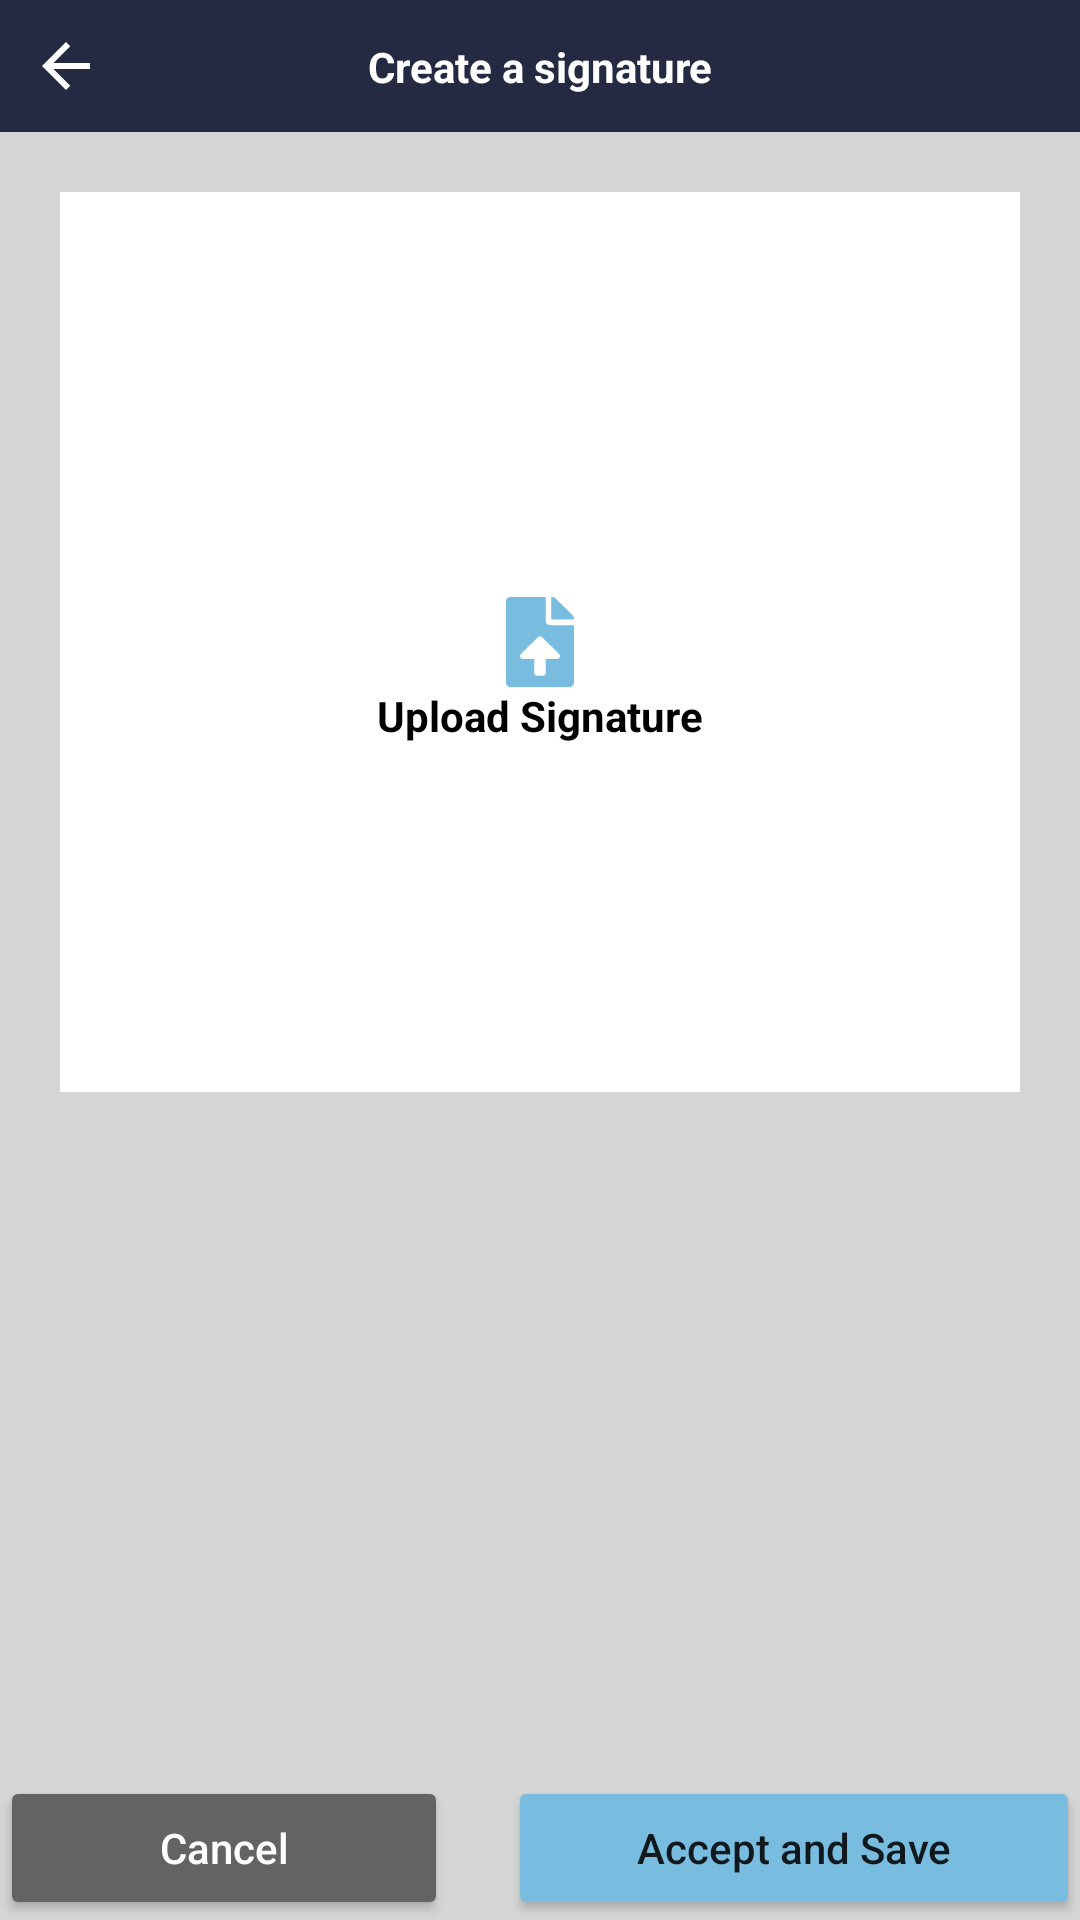

Reconstruct the res/layout file that produces this screen, plus the resources it refers to.
<!-- AndroidManifest.xml: application theme Theme.Paper_slide -->
<!-- res/layout/activity_upload_signature.xml -->
<?xml version="1.0" encoding="utf-8"?>
<layout xmlns:android="http://schemas.android.com/apk/res/android"
    xmlns:app="http://schemas.android.com/apk/res-auto"
    xmlns:tools="http://schemas.android.com/tools">

    <data>

    </data>

    <androidx.constraintlayout.widget.ConstraintLayout
        android:layout_width="match_parent"
        android:layout_height="match_parent"
        android:background="#29141415"
        tools:context=".ui.uploadSignature.UploadSignature">


        <androidx.constraintlayout.widget.ConstraintLayout
            android:id="@+id/constraintLayout3"
            android:layout_width="match_parent"
            android:layout_height="wrap_content"
            android:background="@color/blue"
            android:paddingVertical="10dp"
            app:layout_constraintEnd_toEndOf="parent"
            app:layout_constraintStart_toStartOf="parent"
            app:layout_constraintTop_toTopOf="parent">

            <ImageView
                android:id="@+id/btnBack"
                android:layout_width="wrap_content"
                android:layout_height="wrap_content"
                android:layout_marginLeft="10dp"
                android:src="@drawable/baseline_arrow_back_24"
                app:layout_constraintStart_toStartOf="parent"
                app:layout_constraintTop_toTopOf="parent" />

            <TextView
                android:layout_width="wrap_content"
                android:layout_height="wrap_content"
                android:text="Create a signature"
                android:textColor="@color/white"
                android:textStyle="bold"
                app:layout_constraintBottom_toBottomOf="parent"
                app:layout_constraintEnd_toEndOf="parent"
                app:layout_constraintStart_toStartOf="parent"
                app:layout_constraintTop_toTopOf="parent" />

        </androidx.constraintlayout.widget.ConstraintLayout>

        <androidx.constraintlayout.widget.ConstraintLayout
            android:id="@+id/upSignatureCL"
            android:layout_width="match_parent"
            android:layout_height="300dp"
            android:layout_marginHorizontal="20dp"
            android:layout_marginTop="20dp"
            android:background="@color/white"
            app:layout_constraintEnd_toEndOf="parent"
            app:layout_constraintHorizontal_bias="1.0"
            app:layout_constraintStart_toStartOf="parent"
            app:layout_constraintTop_toBottomOf="@+id/constraintLayout3">


            <ImageView
                android:id="@+id/uploadSigIV"
                android:layout_width="wrap_content"
                android:layout_height="wrap_content"
                android:background="@color/white"
                android:src="@drawable/upload_file"
                app:layout_constraintBottom_toBottomOf="parent"
                app:layout_constraintEnd_toEndOf="parent"
                app:layout_constraintStart_toStartOf="parent"
                app:layout_constraintTop_toTopOf="parent" />

            <TextView
                android:layout_width="wrap_content"
                android:layout_height="wrap_content"
                android:text="Upload Signature"
                android:textColor="@color/black"
                android:textStyle="bold"
                app:layout_constraintEnd_toEndOf="parent"
                app:layout_constraintStart_toStartOf="parent"
                app:layout_constraintTop_toBottomOf="@+id/uploadSigIV" />


        </androidx.constraintlayout.widget.ConstraintLayout>

        <ImageView
            android:id="@+id/sigIV"
            android:layout_width="match_parent"
            android:layout_height="300dp"

            android:layout_marginHorizontal="20dp"
            android:layout_marginVertical="20dp"
            app:layout_constraintEnd_toEndOf="parent"
            app:layout_constraintStart_toStartOf="parent"
            app:layout_constraintTop_toBottomOf="@+id/constraintLayout3" />

        <LinearLayout
            android:id="@+id/linearLayout7"
            android:layout_width="match_parent"
            android:layout_height="wrap_content"
            android:weightSum="2"
            app:layout_constraintBottom_toBottomOf="parent"
            app:layout_constraintEnd_toEndOf="parent"
            app:layout_constraintStart_toStartOf="parent">

            <Button
                android:layout_width="wrap_content"
                android:layout_height="wrap_content"
                android:layout_marginRight="10dp"
                android:layout_weight="1"
                android:backgroundTint="#636363"
                android:text="Cancel"
                android:textAllCaps="false"
                android:textColor="@color/white"
                app:layout_constraintBottom_toBottomOf="parent"
                app:layout_constraintStart_toStartOf="parent" />

            <Button
                android:id="@+id/sigSaveBtn"
                android:layout_width="wrap_content"
                android:layout_height="wrap_content"
                android:layout_marginLeft="10dp"
                android:layout_weight="1"
                android:backgroundTint="#78BCDF"
                android:text="Accept and Save"
                android:textAllCaps="false"
                app:layout_constraintBottom_toBottomOf="parent"
                app:layout_constraintEnd_toEndOf="parent" />
        </LinearLayout>
    </androidx.constraintlayout.widget.ConstraintLayout>
</layout>
<!-- resources referenced by this layout -->
<resources>
  <color name="black">#FF000000</color>
  <color name="blue">#252A43</color>
  <color name="white">#FFFFFFFF</color>
  <!-- drawable baseline_arrow_back_24 (drawable) -->
  <vector android:height="24dp" android:tint="#ffff"
      android:viewportHeight="24" android:viewportWidth="24"
      android:width="24dp" xmlns:android="http://schemas.android.com/apk/res/android">
      <path android:fillColor="@android:color/white" android:pathData="M20,11H7.83l5.59,-5.59L12,4l-8,8 8,8 1.41,-1.41L7.83,13H20v-2z"/>
  </vector>
  <!-- drawable upload_file (drawable) -->
  <vector xmlns:android="http://schemas.android.com/apk/res/android"
      android:width="22.5dp"
      android:height="30dp"
      android:viewportWidth="22.5"
      android:viewportHeight="30">
    <path
        android:pathData="M13.125,7.969L13.125,0h-11.719c-0.779,0 -1.406,0.627 -1.406,1.406v27.188c0,0.779 0.627,1.406 1.406,1.406h19.688c0.779,0 1.406,-0.627 1.406,-1.406v-19.219h-7.969a1.41,1.41 0,0 1,-1.406 -1.406ZM16.945,20.626h-3.82v4.687c0,0.518 -0.42,0.938 -0.938,0.938h-1.875a0.937,0.937 0,0 1,-0.937 -0.938v-4.687h-3.82c-0.836,0 -1.254,-1.014 -0.66,-1.604l5.65,-5.607a1,1 0,0 1,1.409 0l5.65,5.607c0.594,0.59 0.177,1.604 -0.66,1.604ZM22.09,6.152 L16.354,0.41a1.405,1.405 0,0 0,-0.997 -0.41L15,0v7.5h7.5v-0.357c0,-0.37 -0.146,-0.727 -0.41,-0.99Z"
        android:fillColor="#78bcdf"
        android:fillType="evenOdd"/>
  </vector>
  <style name="Theme.Paper_slide" parent="Base.Theme.Paper_slide" />
  <style name="Base.Theme.Paper_slide" parent="Theme.AppCompat.Light.NoActionBar">
      </style>
</resources>
